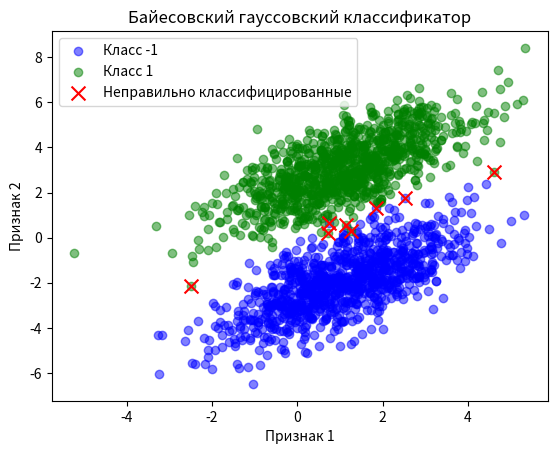

This figure's Python source:
import numpy as np

np.random.seed(0)

# исходные параметры распределений двух классов
mean1 = [1, -2]
mean2 = [1, 3]
r = 0.7
D = 2.0
V = [[D, D * r], [D * r, D]]

# моделирование обучающей выборки
N = 1000
x1 = np.random.multivariate_normal(mean1, V, N).T
x2 = np.random.multivariate_normal(mean2, V, N).T

x_train = np.hstack([x1, x2]).T
y_train = np.hstack([np.ones(N) * -1, np.ones(N)])

# вычисление оценок МО и ковариационной матрицы
mm1 = np.mean(x1.T, axis=0)
mm2 = np.mean(x2.T, axis=0)

a = np.hstack([(x1.T - mm1).T, (x2.T - mm2).T])
VV = np.array([[np.dot(a[0], a[0]) / (2*N), np.dot(a[0], a[1]) / (2*(N - 1))],
                [np.dot(a[1], a[0]) / (2*(N - 1)), np.dot(a[1], a[1]) / (2*(N - 1))]])

cov_inv = np.linalg.inv(VV)


# Функция для классификации с использованием линейного дискриминанта Фишера
def fisher_discriminant(x):
    p1 = - 0.5 * (mm1.T @ cov_inv @ mm1) + (x.T @ cov_inv @ mm1)
    p2 = - 0.5 * (mm2.T @ cov_inv @ mm2) + (x.T @ cov_inv @ mm2)
    return np.unique(y_train)[np.argmax([p1, p2])]

# Классификация обучающей выборки
predict = [fisher_discriminant(x) for x in x_train]

# Вычисление показателя качества
Q = sum(predict != y_train)

print(Q)

import matplotlib.pyplot as plt

# Создаем фигуру и ось
fig, ax = plt.subplots()

# Отображаем обучающую выборку
scatter1 = ax.scatter(x_train[y_train == -1, 0], x_train[y_train == -1, 1], 
                       c='blue', label='Класс -1', alpha=0.5)
scatter2 = ax.scatter(x_train[y_train == 1, 0], x_train[y_train == 1, 1], 
                       c='green', label='Класс 1', alpha=0.5)

# Отображаем неправильно классифицированные точки
incorrectly_classified = [i for i, (p, y) in enumerate(zip(predict, y_train)) if p != y]
ax.scatter(x_train[incorrectly_classified, 0], x_train[incorrectly_classified, 1], 
           c='red', marker='x', s=100, label='Неправильно классифицированные')

# Добавляем заголовок и метки осей
ax.set_title('Байесовский гауссовский классификатор')
ax.set_xlabel('Признак 1')
ax.set_ylabel('Признак 2')

# Добавляем легенду
ax.legend()
plt.savefig('task3_6_1.png')

# Отображаем график
plt.show()